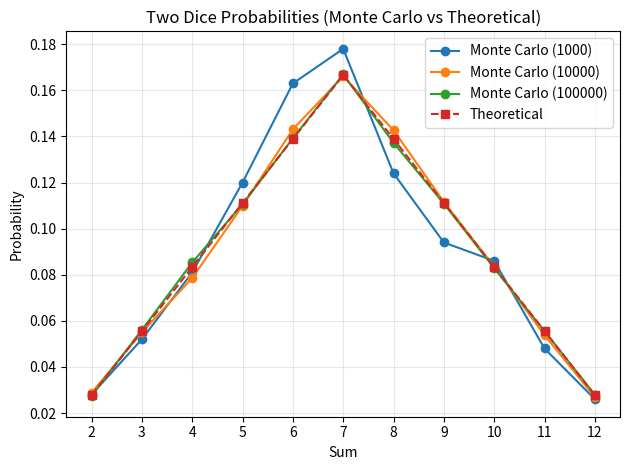

Here is the Python script that generated this plot:
import random
import matplotlib.pyplot as plt


def theoretical_probabilities():
    counts = [1, 2, 3, 4, 5, 6, 5, 4, 3, 2, 1]
    theory = {}
    s = 2
    for c in counts:
        theory[s] = c / 36
        s += 1
    return theory


def simulate_throws(num_throws):
    results = {s: 0 for s in range(2, 13)}
    for _ in range(num_throws):
        s = random.randint(1, 6) + random.randint(1, 6)
        results[s] += 1
    return results


def calculate_probabilities(counts, num_throws):
    probs = {}
    for s in range(2, 13):
        probs[s] = counts[s] / num_throws
    return probs


def print_comparison_table(counts, mc_probs, th_probs, num_throws):
    print(f"\nTrials: {num_throws}")
    print("Sum | Count     | Monte Carlo | Theoretical | Difference")
    print("---------------------------------------------------------")
    for s in range(2, 13):
        mc = mc_probs[s]
        th = th_probs[s]
        diff = abs(mc - th)
        print(f"{s:3} | {counts[s]:9} | "
              f"{mc:11.4f} | {th:11.4f} | {diff:10.4f}")


def plot_probabilities(all_mc_probs, th_probs, trial_counts):
    sums = list(range(2, 13))

    for probs, n in zip(all_mc_probs, trial_counts):
        values = [probs[s] for s in sums]
        plt.plot(sums, values, marker="o", label=f"Monte Carlo ({n})")

    theory_vals = [th_probs[s] for s in sums]
    plt.plot(sums, theory_vals,
             linestyle="--", marker="s", label="Theoretical")

    plt.xlabel("Sum")
    plt.ylabel("Probability")
    plt.title("Two Dice Probabilities (Monte Carlo vs Theoretical)")
    plt.xticks(sums)
    plt.grid(True, alpha=0.3)
    plt.legend()
    plt.tight_layout()
    plt.show()


def main():
    trial_counts = [1000, 10000, 100000]
    th_probs = theoretical_probabilities()
    all_mc_probs = []

    print("Monte Carlo Simulation of Two Dice Rolls")

    for n in trial_counts:
        counts = simulate_throws(n)
        mc_probs = calculate_probabilities(counts, n)
        all_mc_probs.append(mc_probs)
        print_comparison_table(counts, mc_probs, th_probs, n)

    plot_probabilities(all_mc_probs, th_probs, trial_counts)


main()
